Labelled photos from "processed_dataset", an image-classification folder in mjocc/ai-to-bi. The possible labels are: frame not present, frame present.

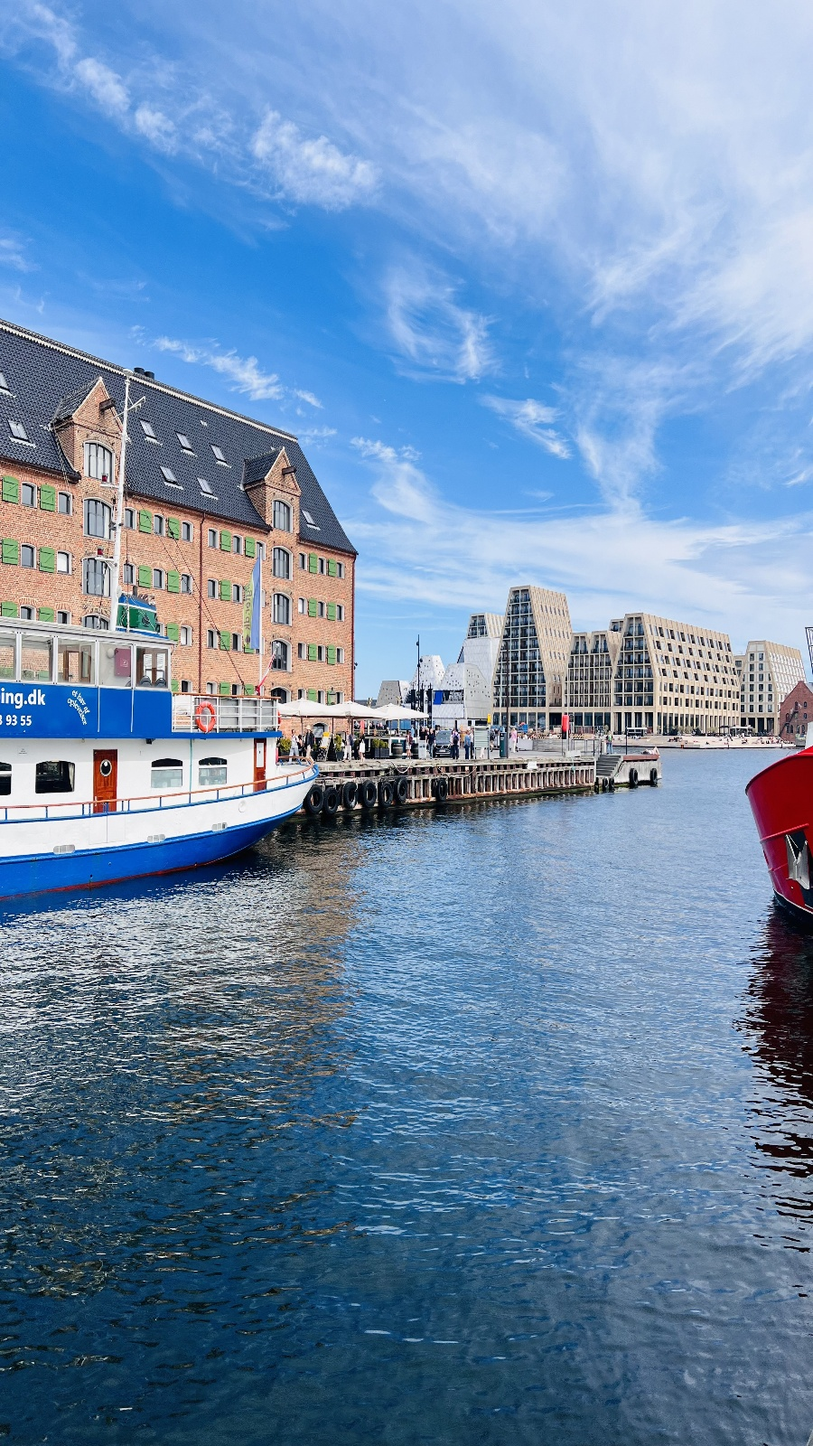
Label: frame not present

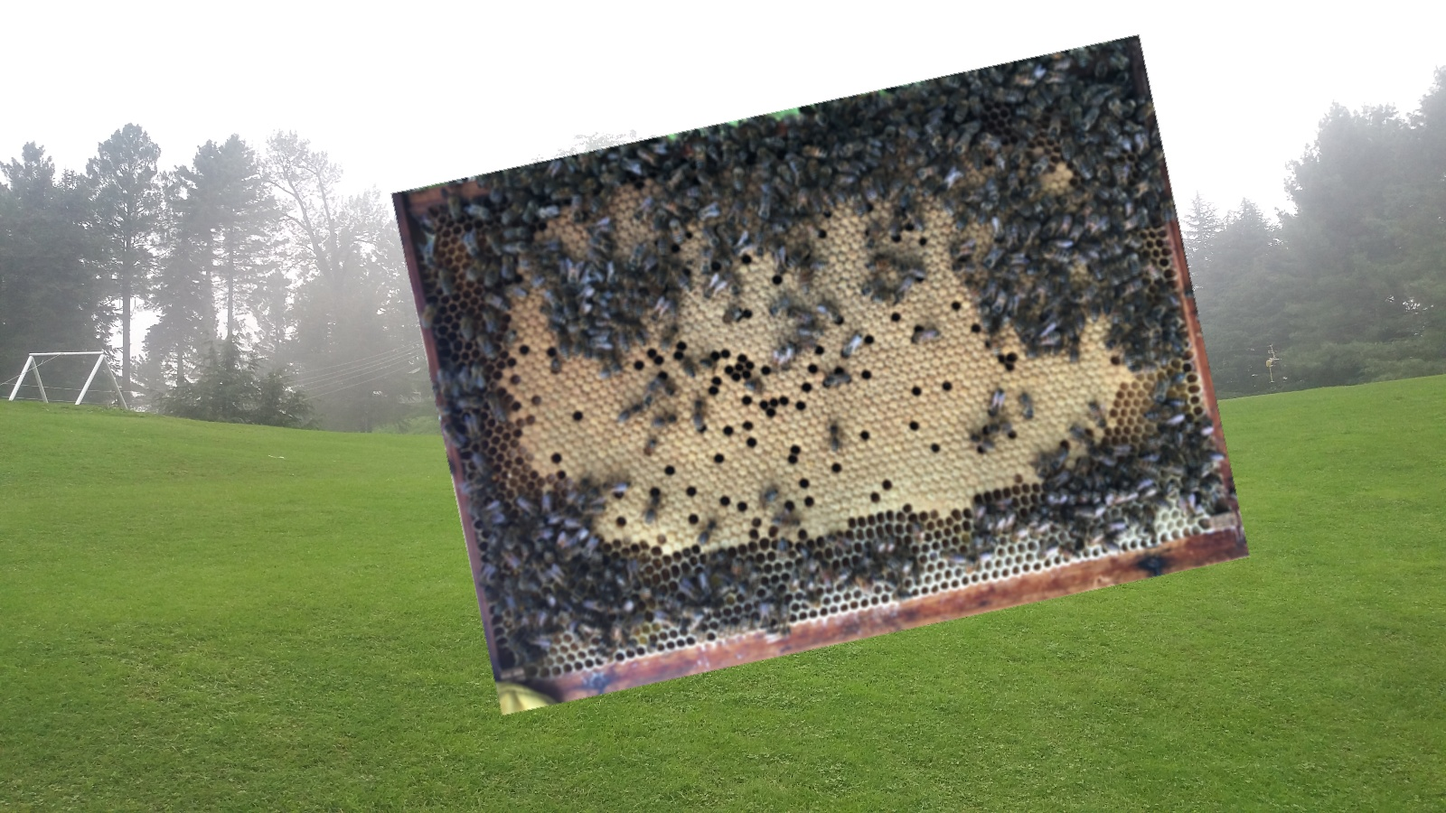
Label: frame present

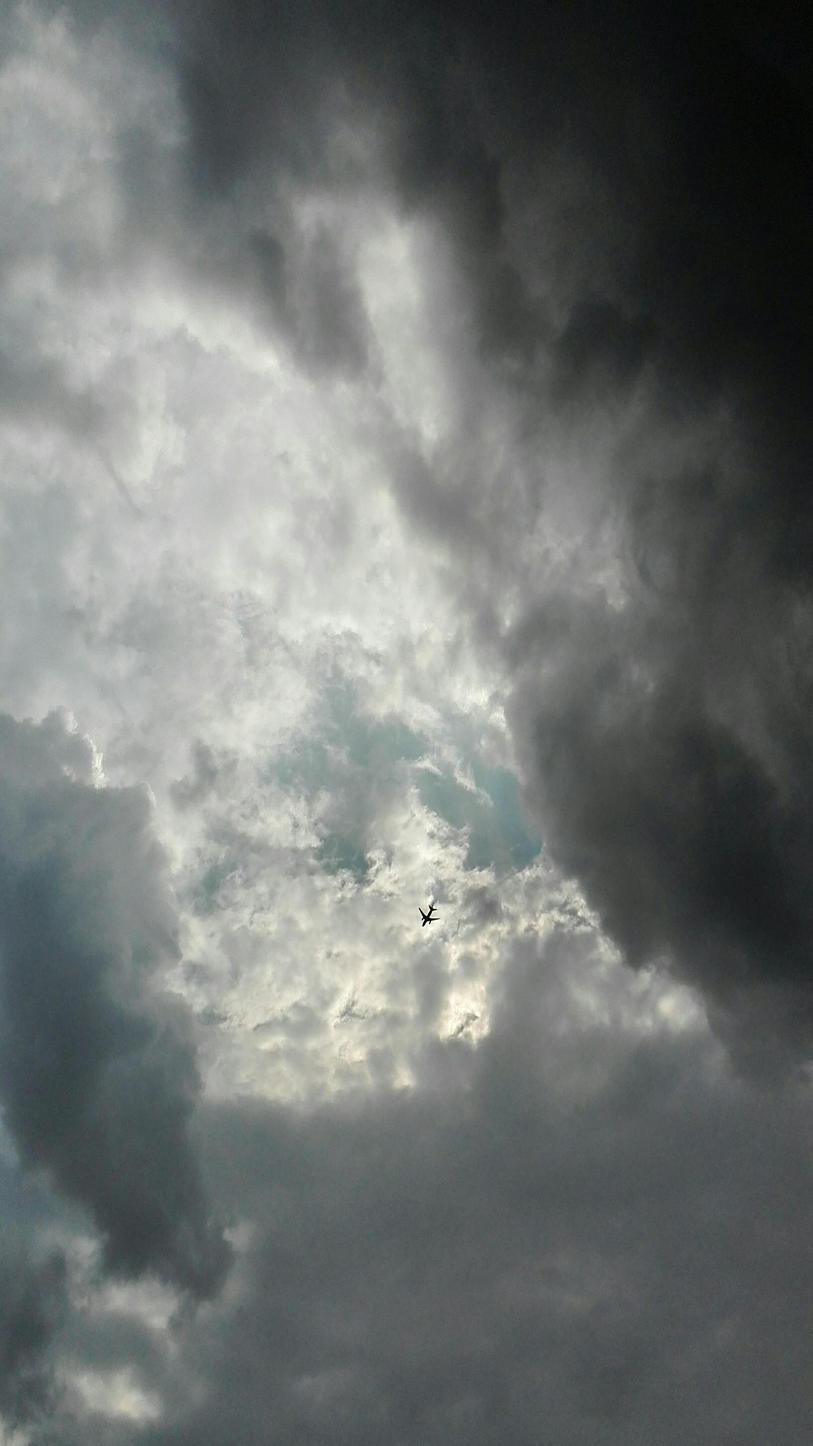
Label: frame not present

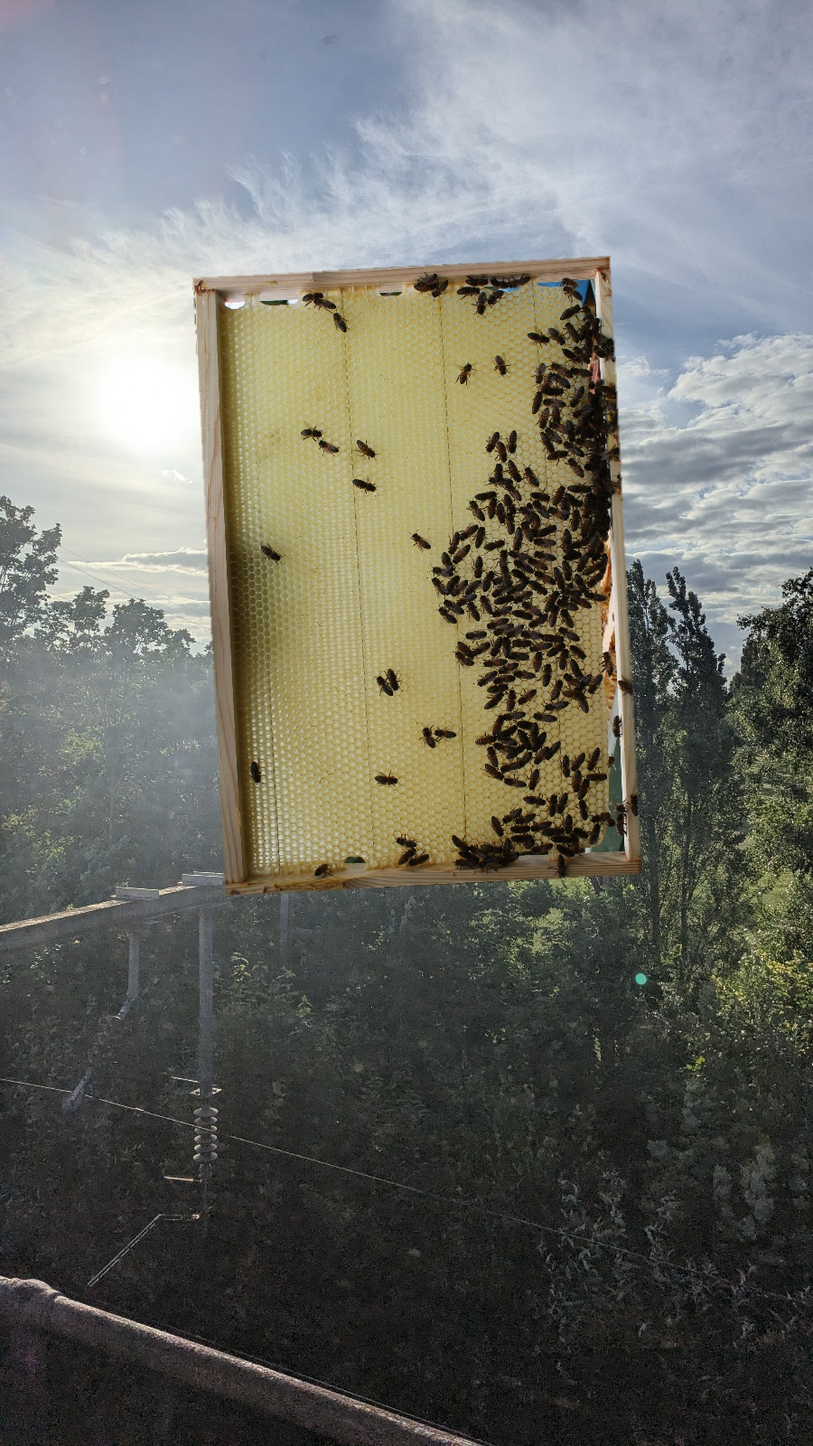
Label: frame present

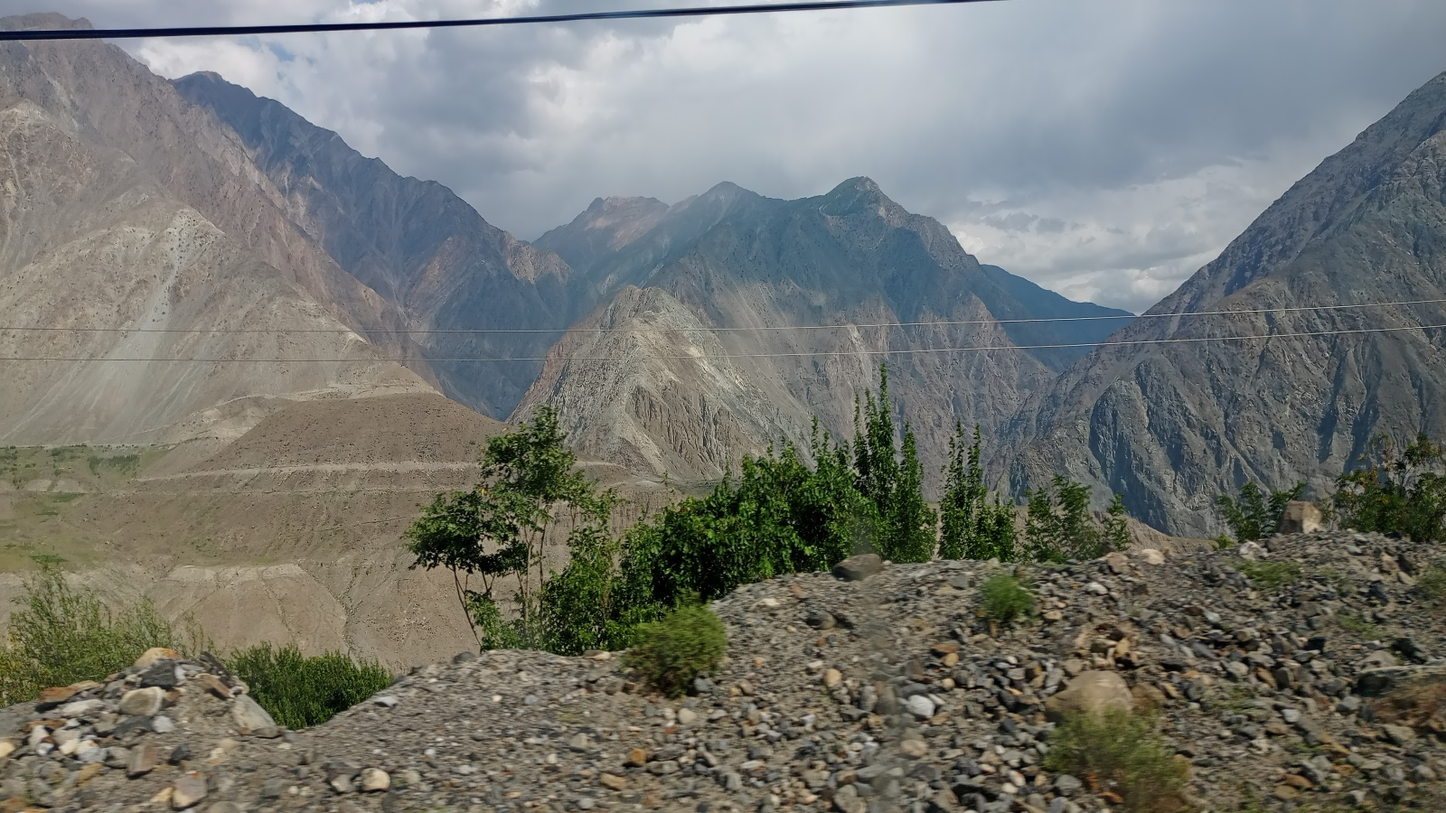
Label: frame not present

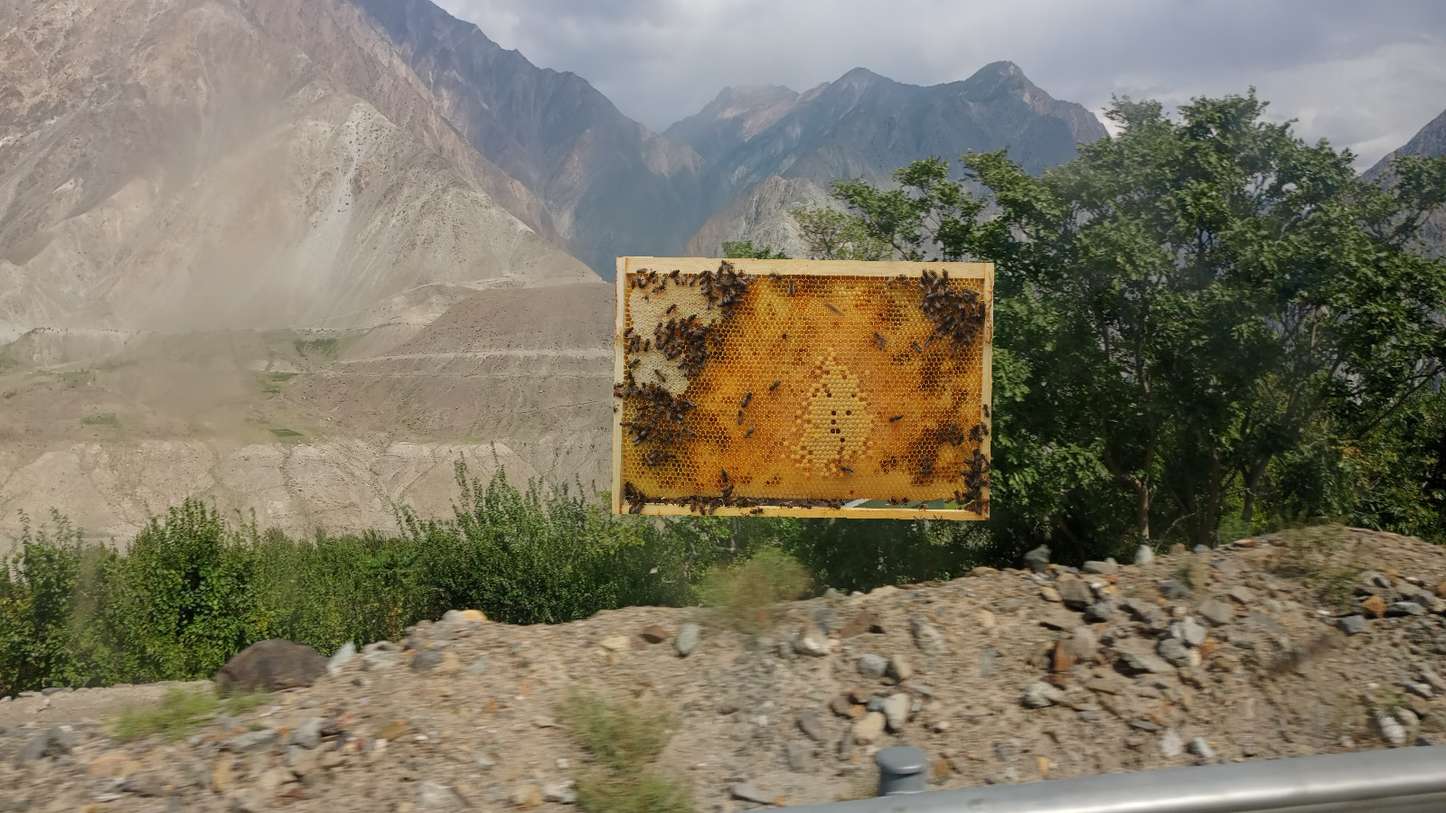
Label: frame present
